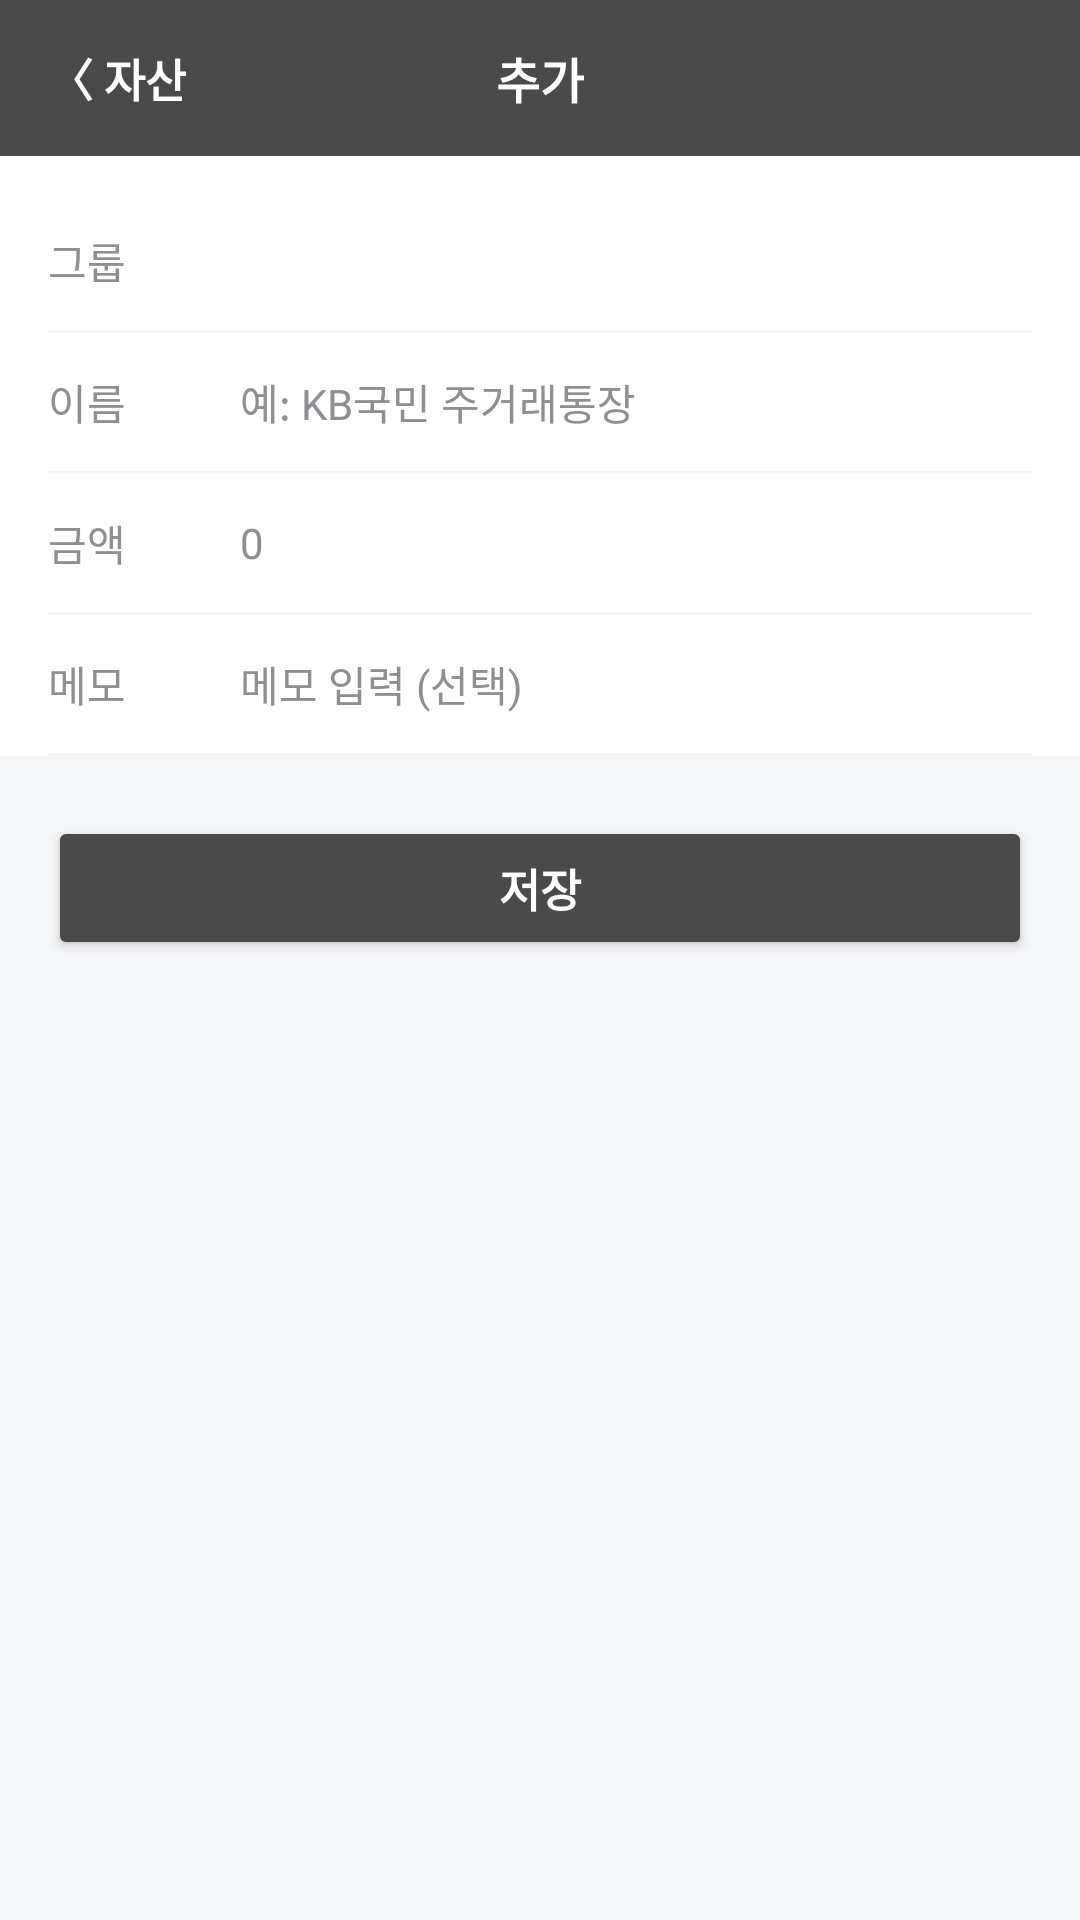

Layout XML and referenced resources for this Android screen:
<!-- AndroidManifest.xml: application theme Theme.Gagebu -->
<!-- res/layout/dialog_add_asset.xml -->
<?xml version="1.0" encoding="utf-8"?>
<LinearLayout xmlns:android="http://schemas.android.com/apk/res/android"
    xmlns:app="http://schemas.android.com/apk/res-auto"
    android:layout_width="match_parent"
    android:layout_height="wrap_content"
    android:background="@color/bg_main"
    android:orientation="vertical">

    
    <RelativeLayout
        android:id="@+id/layoutAssetHeader"
        android:layout_width="match_parent"
        android:layout_height="52dp"
        android:background="#4A4A4A"
        android:paddingHorizontal="16dp">

        <TextView
            android:id="@+id/btnAssetDialogBack"
            android:layout_width="wrap_content"
            android:layout_height="match_parent"
            android:gravity="center_vertical"
            android:text="〈 자산"
            android:textColor="@color/white"
            android:textSize="15sp"
            android:textStyle="bold" />

        <TextView
            android:id="@+id/tvAssetDialogTitle"
            android:layout_width="wrap_content"
            android:layout_height="wrap_content"
            android:layout_centerInParent="true"
            android:text="추가"
            android:textColor="@color/white"
            android:textSize="16sp"
            android:textStyle="bold" />
    </RelativeLayout>

    
    <LinearLayout
        android:layout_width="match_parent"
        android:layout_height="wrap_content"
        android:background="@color/card_bg"
        android:orientation="vertical"
        android:paddingHorizontal="16dp"
        android:paddingTop="12dp">

        
        <LinearLayout
            android:layout_width="match_parent"
            android:layout_height="46dp"
            android:gravity="center_vertical"
            android:orientation="horizontal">

            <TextView
                android:layout_width="64dp"
                android:layout_height="wrap_content"
                android:text="그룹"
                android:textColor="@color/text_secondary"
                android:textSize="14sp" />

            <Spinner
                android:id="@+id/spAssetGroup"
                android:layout_width="match_parent"
                android:layout_height="match_parent"
                android:background="@null"
                android:gravity="center_vertical"
                android:overlapAnchor="false"
                android:spinnerMode="dropdown" />
        </LinearLayout>

        <View
            android:layout_width="match_parent"
            android:layout_height="1dp"
            android:background="#158E8E93" />

        
        <LinearLayout
            android:layout_width="match_parent"
            android:layout_height="46dp"
            android:gravity="center_vertical"
            android:orientation="horizontal">

            <TextView
                android:layout_width="64dp"
                android:layout_height="wrap_content"
                android:text="이름"
                android:textColor="@color/text_secondary"
                android:textSize="14sp" />

            <EditText
                android:id="@+id/etAssetName"
                android:layout_width="match_parent"
                android:layout_height="match_parent"
                android:background="@null"
                android:hint="예: KB국민 주거래통장"
                android:inputType="text"
                android:textColor="@color/text_primary"
                android:textColorHint="@color/text_secondary"
                android:textSize="14sp" />
        </LinearLayout>

        <View
            android:layout_width="match_parent"
            android:layout_height="1dp"
            android:background="#158E8E93" />

        
        <LinearLayout
            android:layout_width="match_parent"
            android:layout_height="46dp"
            android:gravity="center_vertical"
            android:orientation="horizontal">

            <TextView
                android:layout_width="64dp"
                android:layout_height="wrap_content"
                android:text="금액"
                android:textColor="@color/text_secondary"
                android:textSize="14sp" />

            <EditText
                android:id="@+id/etAssetAmount"
                android:layout_width="match_parent"
                android:layout_height="match_parent"
                android:background="@null"
                android:hint="0"
                android:inputType="number"
                android:textColor="@color/text_primary"
                android:textColorHint="@color/text_secondary"
                android:textSize="14sp" />
        </LinearLayout>

        <View
            android:layout_width="match_parent"
            android:layout_height="1dp"
            android:background="#158E8E93" />

        
        <LinearLayout
            android:layout_width="match_parent"
            android:layout_height="46dp"
            android:gravity="center_vertical"
            android:orientation="horizontal">

            <TextView
                android:layout_width="64dp"
                android:layout_height="wrap_content"
                android:text="메모"
                android:textColor="@color/text_secondary"
                android:textSize="14sp" />

            <EditText
                android:id="@+id/etAssetMemo"
                android:layout_width="match_parent"
                android:layout_height="match_parent"
                android:background="@null"
                android:hint="메모 입력 (선택)"
                android:inputType="text"
                android:textColor="@color/text_primary"
                android:textColorHint="@color/text_secondary"
                android:textSize="14sp" />
        </LinearLayout>

        <View
            android:layout_width="match_parent"
            android:layout_height="1dp"
            android:background="#158E8E93" />

    </LinearLayout>

    
    <LinearLayout
        android:layout_width="match_parent"
        android:layout_height="wrap_content"
        android:background="@color/bg_main"
        android:paddingHorizontal="16dp"
        android:paddingVertical="20dp">

        <Button
            android:id="@+id/btnSaveAsset"
            android:layout_width="match_parent"
            android:layout_height="48dp"
            android:backgroundTint="#4A4A4A"
            android:text="저장"
            android:textColor="@color/white"
            android:textSize="15sp"
            android:textStyle="bold"
            app:cornerRadius="8dp" />
    </LinearLayout>

</LinearLayout>
<!-- resources referenced by this layout -->
<resources>
  <color name="bg_main">#F5F6F8</color>
  <color name="card_bg">#FFFFFF</color>
  <color name="text_primary">#1D1D1F</color>
  <color name="text_secondary">#8E8E93</color>
  <color name="white">#FFFFFFFF</color>
  <style name="Theme.Gagebu" parent="Base.Theme.Gagebu" />
  <style name="Base.Theme.Gagebu" parent="Theme.Material3.DayNight.NoActionBar">
          
          
      </style>
</resources>
